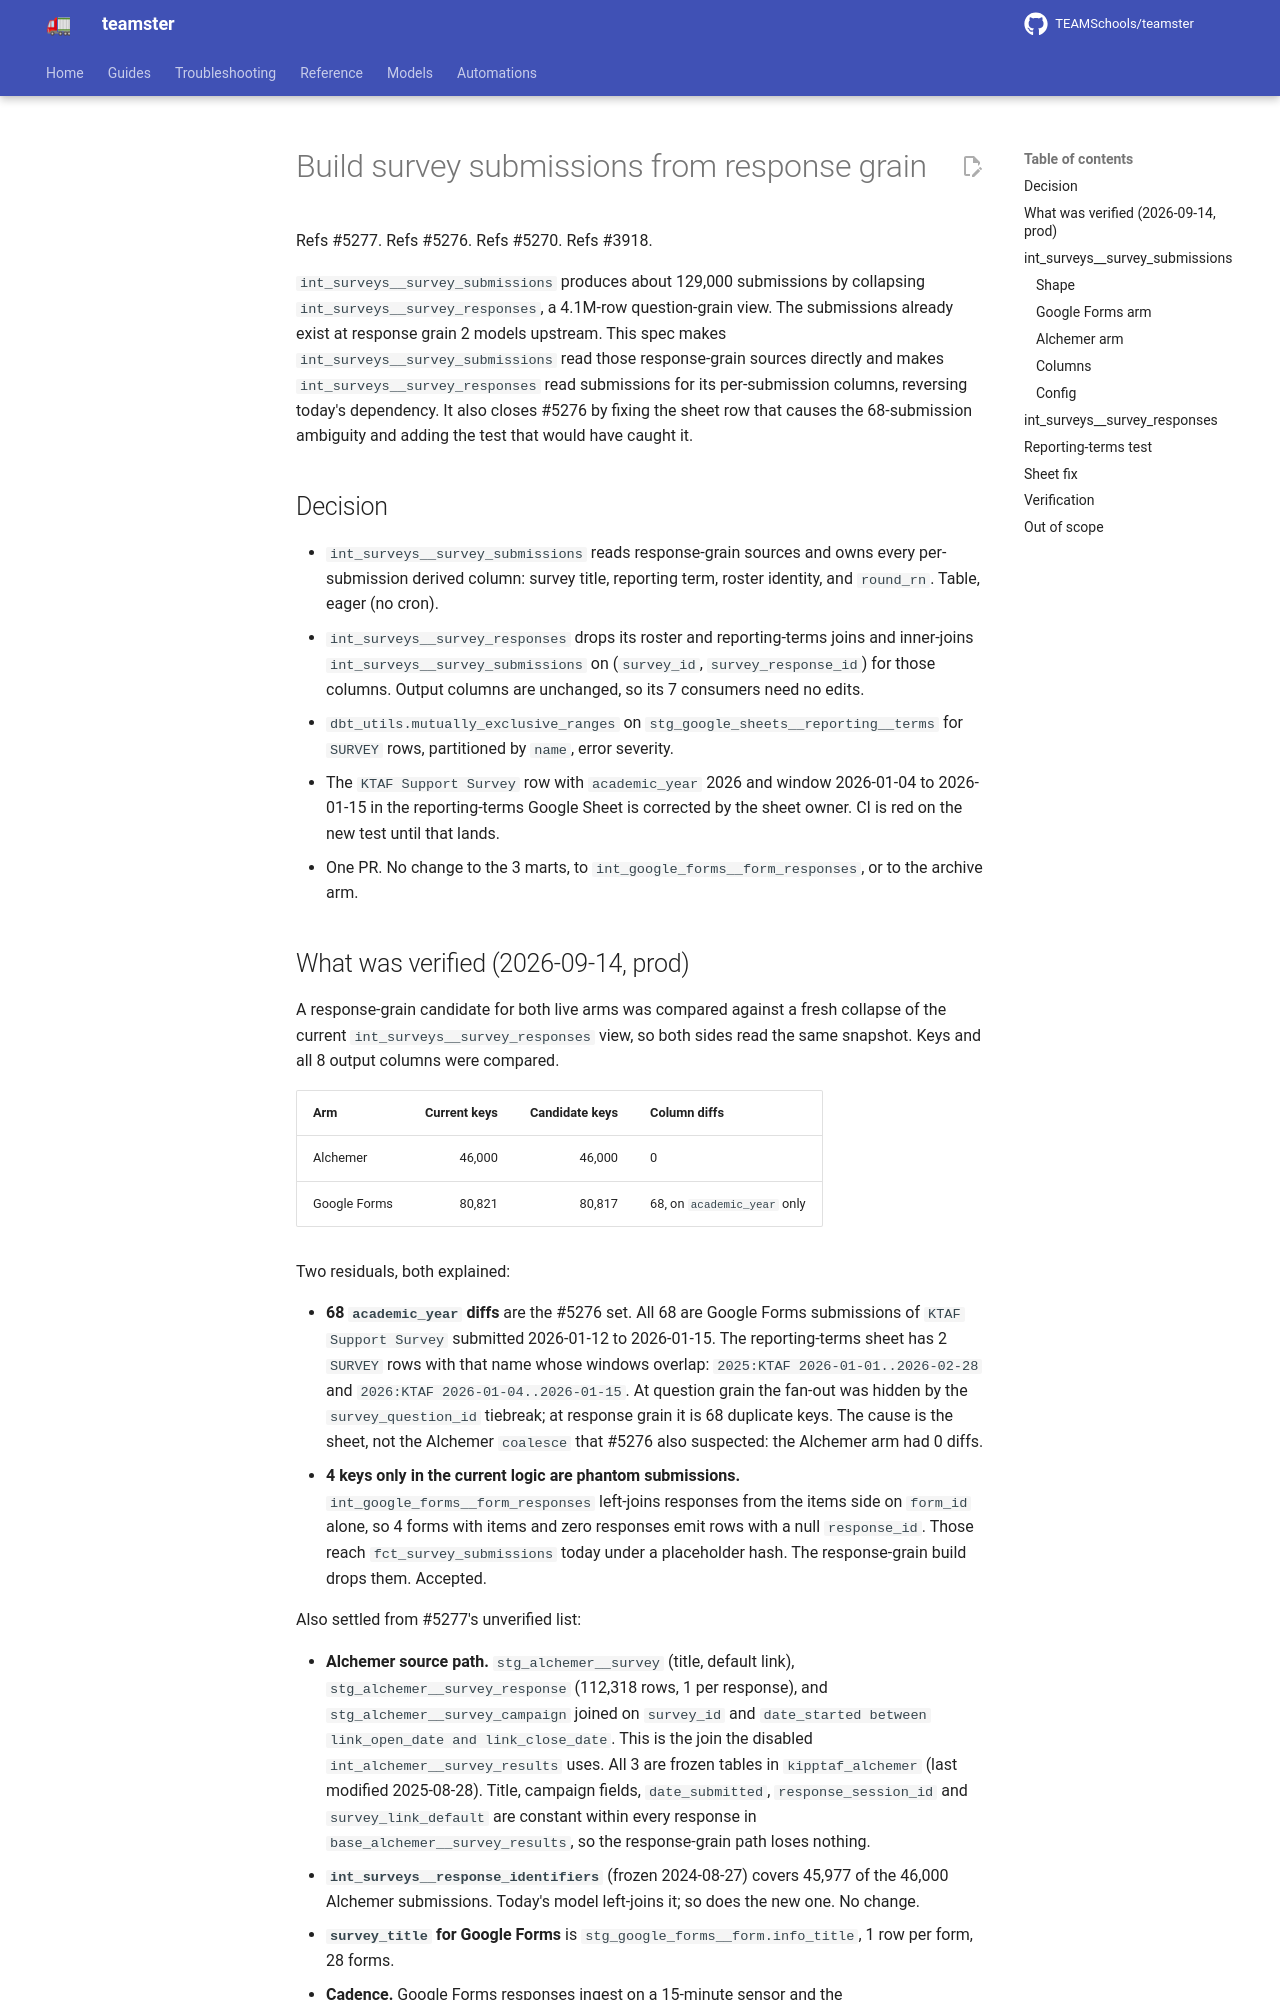

repository: TEAMSchools/teamster · page: superpowers/specs/2026-09-14-survey-submissions-response-grain-design/index.html · generator: mkdocs

# Build survey submissions from response grain

Refs #5277. Refs #5276. Refs #5270. Refs #3918.

`int_surveys__survey_submissions` produces about 129,000 submissions by
collapsing `int_surveys__survey_responses`, a 4.1M-row question-grain view. The
submissions already exist at response grain 2 models upstream. This spec makes
`int_surveys__survey_submissions` read those response-grain sources directly and
makes `int_surveys__survey_responses` read submissions for its per-submission
columns, reversing today's dependency. It also closes #5276 by fixing the sheet
row that causes the 68-submission ambiguity and adding the test that would have
caught it.

## Decision

- `int_surveys__survey_submissions` reads response-grain sources and owns every
  per-submission derived column: survey title, reporting term, roster identity,
  and `round_rn`. Table, eager (no cron).
- `int_surveys__survey_responses` drops its roster and reporting-terms joins and
  inner-joins `int_surveys__survey_submissions` on (`survey_id`,
  `survey_response_id`) for those columns. Output columns are unchanged, so its
  7 consumers need no edits.
- `dbt_utils.mutually_exclusive_ranges` on `stg_google_sheets__reporting__terms`
  for `SURVEY` rows, partitioned by `name`, error severity.
- The `KTAF Support Survey` row with `academic_year` 2026 and window 2026-01-04
  to 2026-01-15 in the reporting-terms Google Sheet is corrected by the sheet
  owner. CI is red on the new test until that lands.
- One PR. No change to the 3 marts, to `int_google_forms__form_responses`, or to
  the archive arm.
